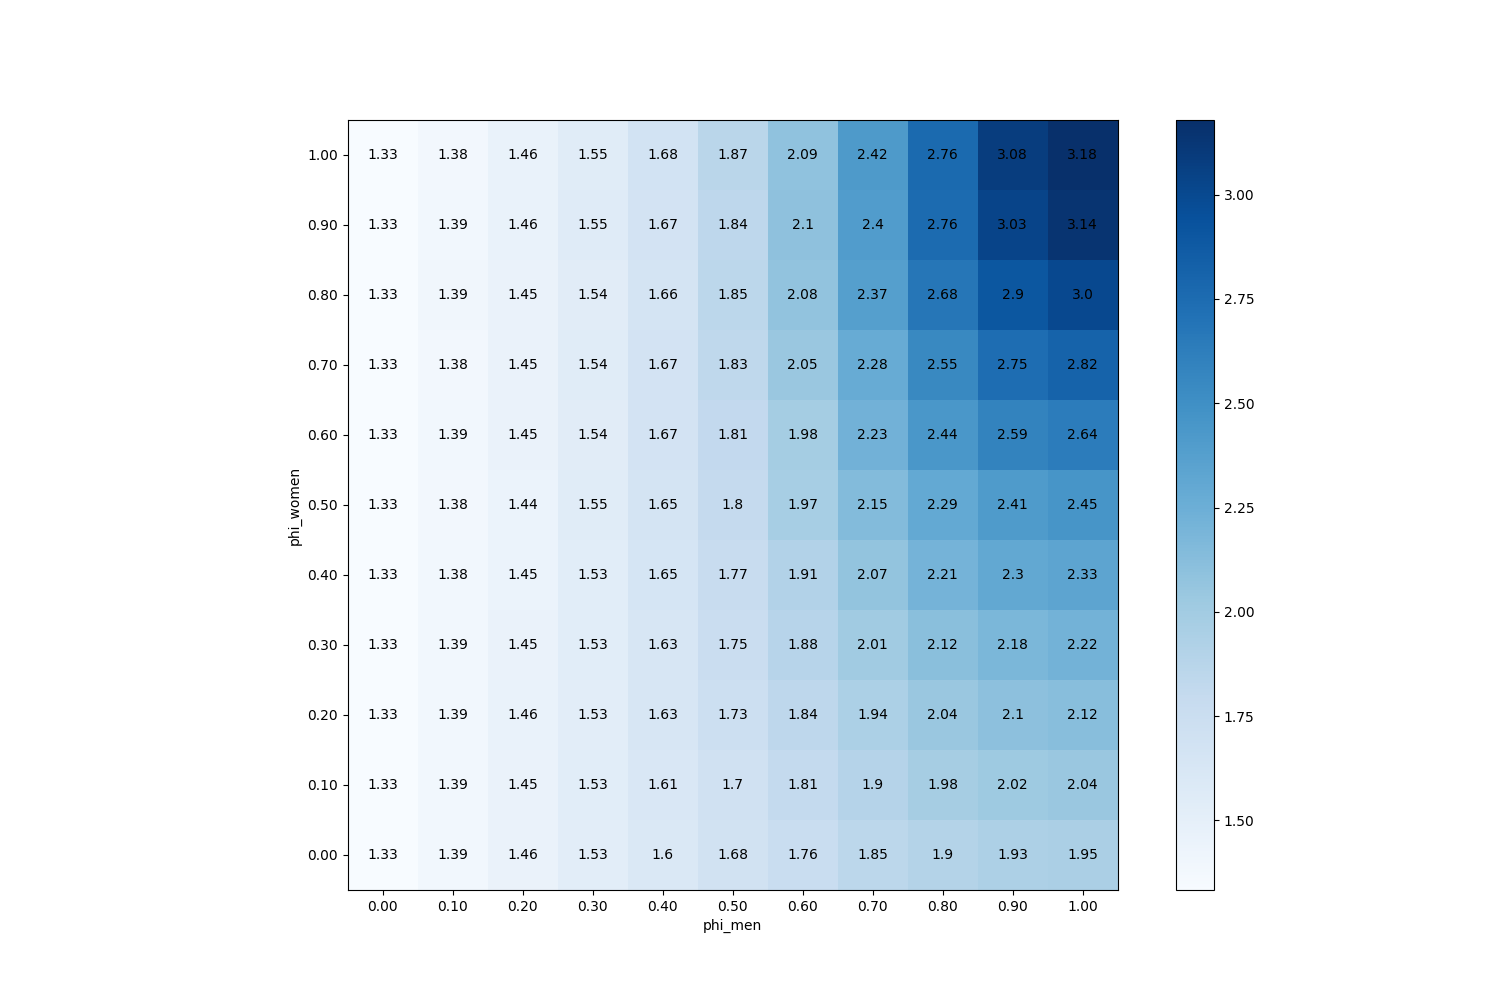

The file beside this chart, header and first rows:
phi_men, phi_women
(0.0, 0.0), 1.333
(0.1, 0.0), 1.388
(0.2, 0.0), 1.455
(0.3, 0.0), 1.525
(0.4, 0.0), 1.601
(0.5, 0.0), 1.68
(0.6, 0.0), 1.763
(0.7, 0.0), 1.848
(0.8, 0.0), 1.901
(0.9, 0.0), 1.934
(1.0, 0.0), 1.95
(0.0, 0.1), 1.333
(0.1, 0.1), 1.39
(0.2, 0.1), 1.451
(0.3, 0.1), 1.531
(0.4, 0.1), 1.608
(0.5, 0.1), 1.699
(0.6, 0.1), 1.805
(0.7, 0.1), 1.895
(0.8, 0.1), 1.978
(0.9, 0.1), 2.022
(1.0, 0.1), 2.042
(0.0, 0.2), 1.333
(0.1, 0.2), 1.386
(0.2, 0.2), 1.457
(0.3, 0.2), 1.527
(0.4, 0.2), 1.628
(0.5, 0.2), 1.73
(0.6, 0.2), 1.838
(0.7, 0.2), 1.945
(0.8, 0.2), 2.041
(0.9, 0.2), 2.101
(1.0, 0.2), 2.12
(0.0, 0.3), 1.333
(0.1, 0.3), 1.385
(0.2, 0.3), 1.449
(0.3, 0.3), 1.535
(0.4, 0.3), 1.634
(0.5, 0.3), 1.754
(0.6, 0.3), 1.876
(0.7, 0.3), 2.01
(0.8, 0.3), 2.116
(0.9, 0.3), 2.183
(1.0, 0.3), 2.219
(0.0, 0.4), 1.333
(0.1, 0.4), 1.384
(0.2, 0.4), 1.447
(0.3, 0.4), 1.531
(0.4, 0.4), 1.645
(0.5, 0.4), 1.768
(0.6, 0.4), 1.907
(0.7, 0.4), 2.075
(0.8, 0.4), 2.207
(0.9, 0.4), 2.301
(1.0, 0.4), 2.334
(0.0, 0.5), 1.333
(0.1, 0.5), 1.382
(0.2, 0.5), 1.443
(0.3, 0.5), 1.545
(0.4, 0.5), 1.651
... 61 more rows
